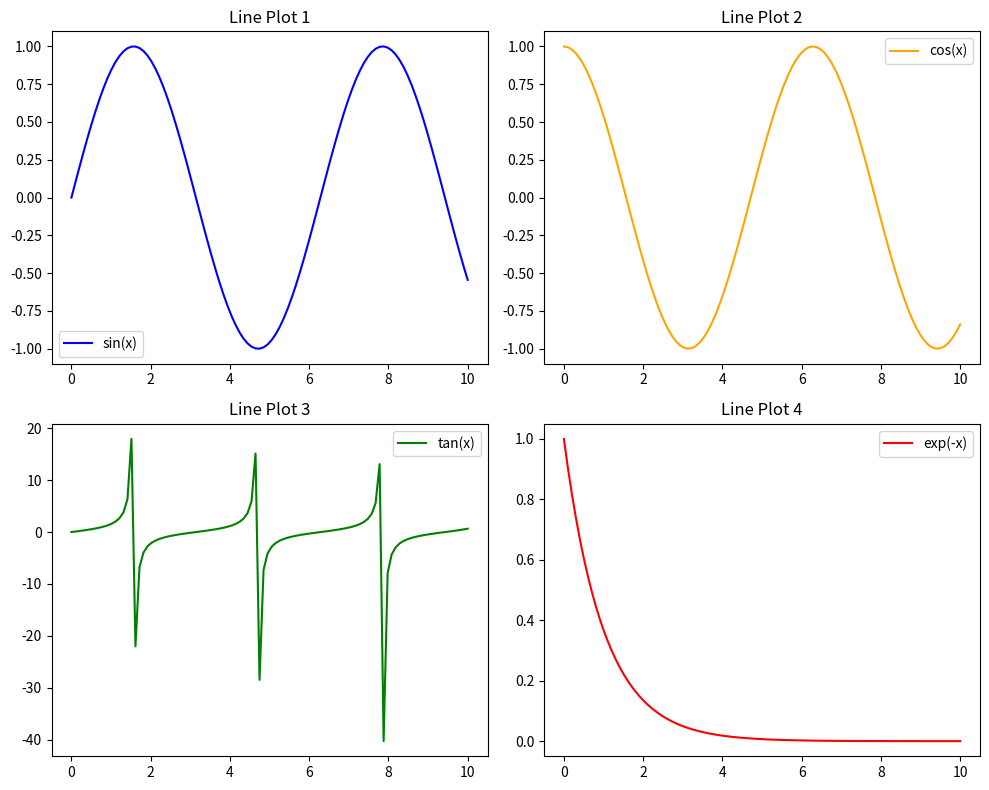

This figure's Python source:
import matplotlib.pyplot as plt
import numpy as np

x = np.linspace(0, 10, 100)
y1 = np.sin(x)
y2 = np.cos(x)
y3 = np.tan(x)
y4 = np.exp(-x)

fig, axes = plt.subplots(nrows=2, ncols=2, figsize=(10, 8))

axes[0, 0].plot(x, y1, label='sin(x)', color='blue')
axes[0, 0].set_title('Line Plot 1')
axes[0, 0].legend()

axes[0, 1].plot(x, y2, label='cos(x)', color='orange')
axes[0, 1].set_title('Line Plot 2')
axes[0, 1].legend()

axes[1, 0].plot(x, y3, label='tan(x)', color='green')
axes[1, 0].set_title('Line Plot 3')
axes[1, 0].legend()

axes[1, 1].plot(x, y4, label='exp(-x)', color='red')
axes[1, 1].set_title('Line Plot 4')
axes[1, 1].legend()

plt.tight_layout()

plt.show()

'''
우리 고장의 인구분포 분석하기

1. 인구데이터를 1세 남녀따로, 1세 남녀 합, 10세 남녀따로, 10세 남녀 합을 만든다.
2. 전체 인구분포(bar), 남녀구분 인구분포(항아리) 그래프를 그려본다.
3. 세대별(10세기준) 인구비율을 남녀합과 남녀 별도 두개의 파이차트로 그려본다.
4. 전체 평균연령, 남성 평균연령, 여성 평균연령을 하나의 그래프로 그려본다.
5. 5개의 그래프를 한 장으로 그려본다.
6. 데이터 분석결과를 문서로 제출한다.
'''